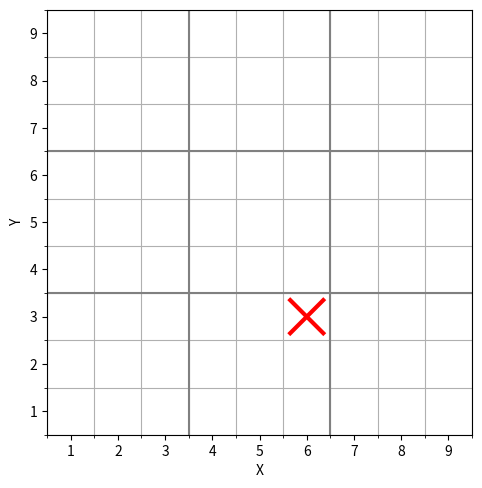
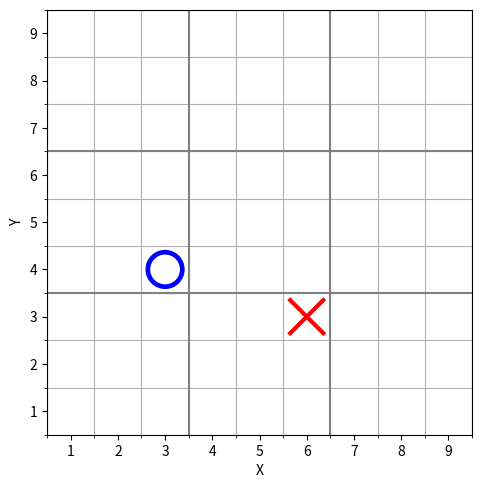
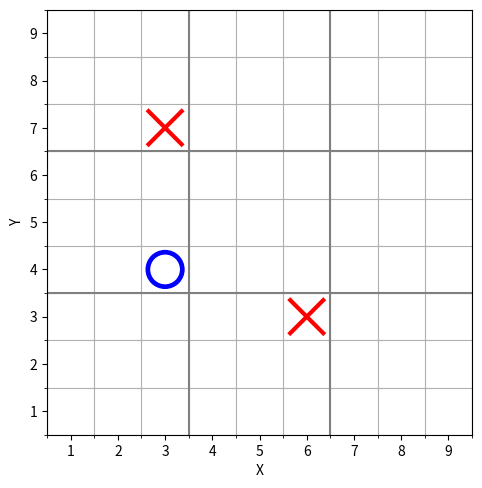
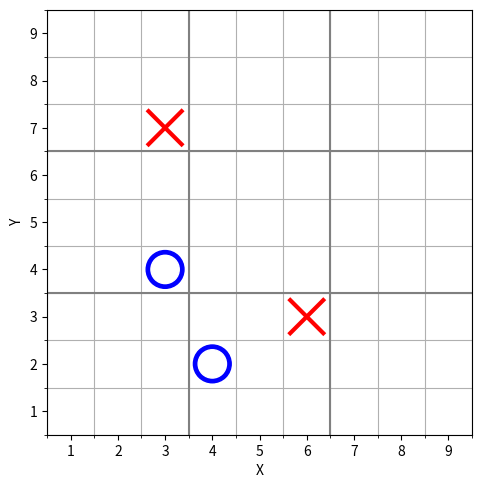
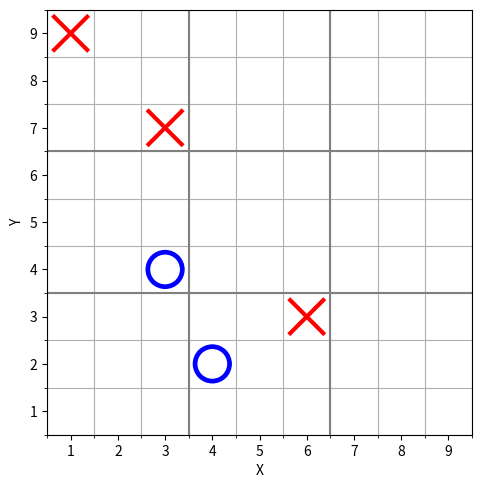
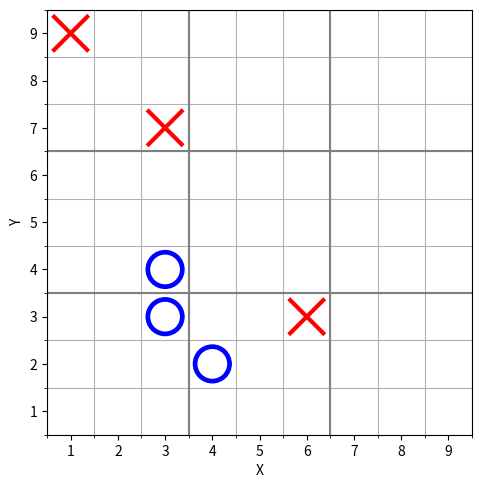
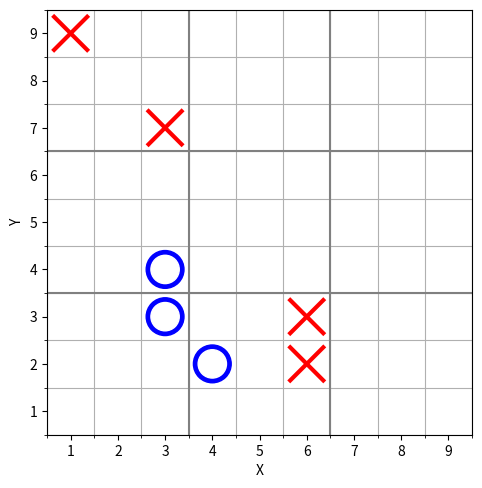
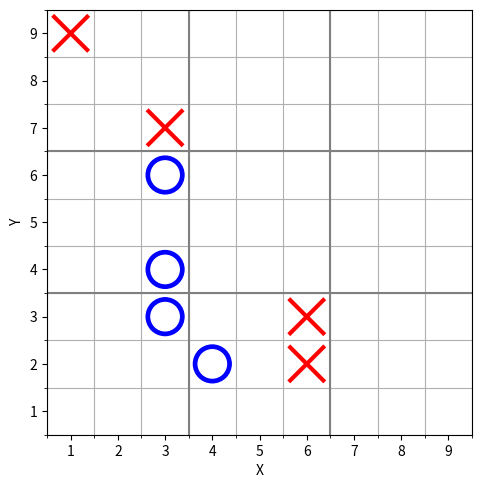
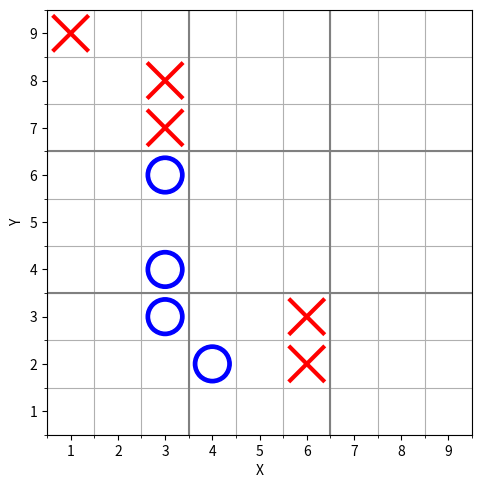
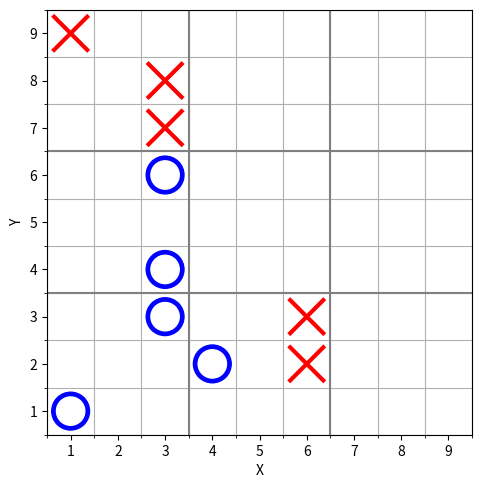
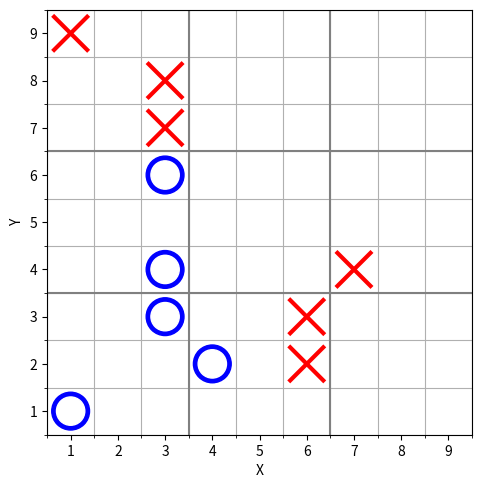
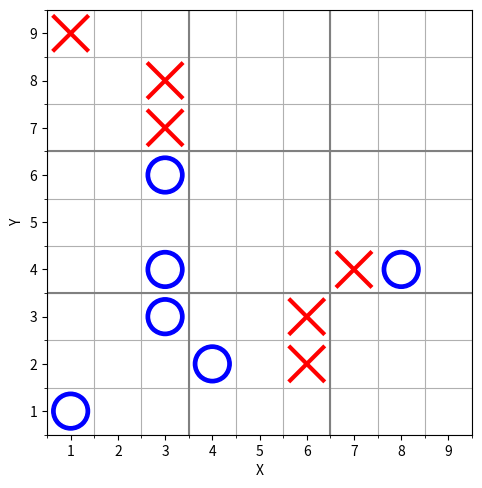
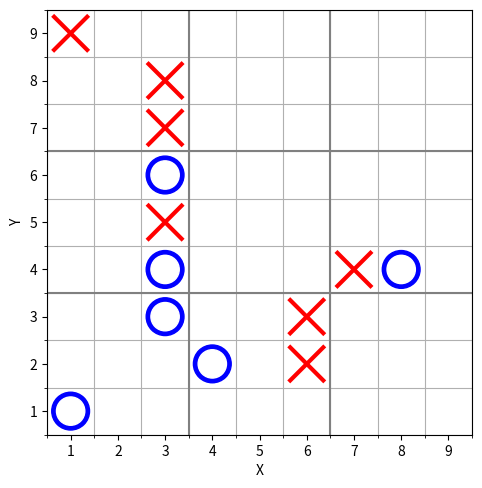
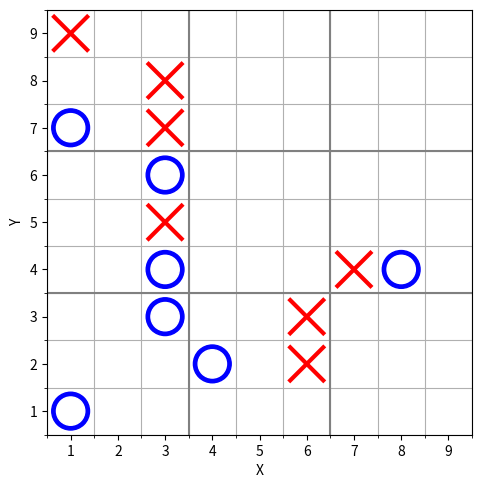
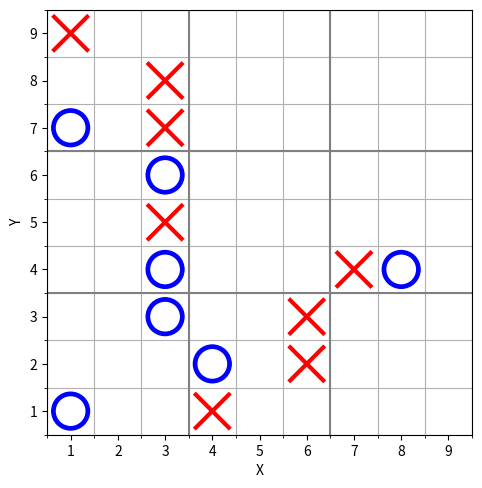
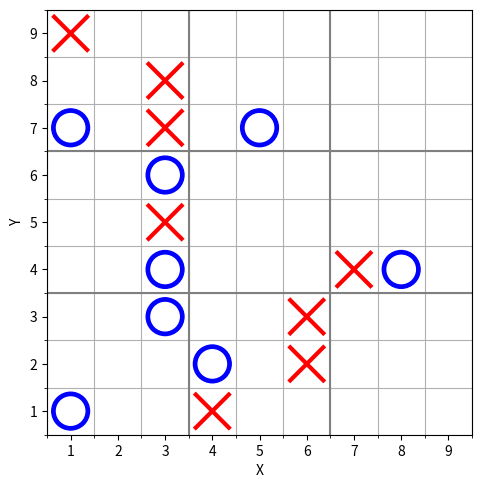

The matplotlib source for these figures, in order:
# -*- coding: utf-8 -*-
"""
Created on Sat Aug  1 10:28:29 2020

@author: NickHare
"""


# Nick's UXOBot Program

# This approach uses sets of numbers to represent a game of UXOBot.
# Each number in a particular game can be interpreted as a square in a game
# of noughts-and-crosses. The moves a player has taken correspond to a set of 
# numbers that belong to that player. For example, if I take the centre 
# square in a game (square 0), the number 0 is removed from the 'available'
# set to my personal set for that game.

# The mapping of numbers to squares is as follows:
# 
#    3 | -4 |  1
#  --------------
#   -2 |  0 |  2
#  --------------
#   -1 |  4 | -3

# This has the particular property that if you have a set of three numbers in
# your set that sum to 0, this is a winning line. All and only sets of three
# numbers that sum to 0 are winning positions in noughts-and-crosses. 

# Imports
import itertools # Used for generating subsets
import numpy as np # Used for the product function and maybe other things
# import matplotlib
import matplotlib.pyplot as plt
from matplotlib.ticker import MultipleLocator # Used for tickmarks, grid etc.
import random # Used to shuffle board and to make random moves
import math # For various things
# %matplotlib inline

# matplotlib.use('TkAgg') # Needed to make it show plots maybe?
random.seed() # Set random seed to system time

# Functions
def victory_check(numbers):
    # Takes a set of numbers and returns True / False depending on whether it's a 
    # winning set, by multiplying together all the sums of the size-3 subsets
    # and checking whether they're equal to 0.
    return np.prod([sum(i) for i in itertools.combinations(numbers, 3)]) == 0

def printx(x, y, scale): #prints a red 'X' at the appropriate scale
    ax = plt.gcf().gca() # Try removing this later - gets current axis, but might not need
    plt.plot([x - 0.35 * scale, x + 0.35 * scale], [y - 0.35 * scale, y + 0.35 * scale], color = 'r', lw = 3 * scale)
    plt.plot([x - 0.35 * scale, x + 0.35 * scale], [y + 0.35 * scale, y - 0.35 * scale], color = 'r', lw = 3 * scale)
    return 

def printo(x, y, scale): #prints a blue 'O' at the appropriate scale
    ax = plt.gcf().gca() # Try removing this later - gets current axis, but might not need
    circle = plt.Circle((x, y), 0.4 * scale, color = 'b') # Blue circle
    ax.add_artist(circle) 
    circle = plt.Circle((x, y), 0.3 * scale, color = 'w') # Smaller white circle
    ax.add_artist(circle)        
    return 

def xcoord(n): #returns x co-ord (0, 1, 2) of number
    return [1, 2, 0, 0, 1, 2, 2, 0, 1][n + 4]

def ycoord(n): #returns y co-ord (0, 1, 2) of number
    return [2, 0, 1, 0, 1, 2, 1, 2, 0][n + 4]

def setnumber(x, y): #returns a square index from an x and y co-ord
    return [[-1, 4, -3], [-2, 0, 2], [3, -4, 1]][y][x]


# Classes
class Gamestate: # Describes the state of the 'board', and whose turn it is
    
    def __init__(self):
        # Initialises the sets - 10 sets (one master, 9 sub-boards) for available, X, and O
        setlist = [] # An empty list that will be three sets: remaining, X and O
        setlist.append([set(range(-4, 5)) for i in range(10)]) # All numbers are in the available set to begin with
        for i in range(2):
            setlist.append([set() for j in range(10)]) #Two sets of 10 empty sets for each player
        self.player = 0 # X to take the first move
        self.board = setlist
        return
               
        
    def render(self):
        # Draws a picture of the board; say whose turn it is
        
        # First draw the empty board
        x = self.board[1]
        o = self.board[2]
        fig = plt.figure(figsize = [.5, .5])
        ax = plt.axes([-0.5, -0.5, 8.5, 8.5])
        ax.set_xlim([0.5, 9.5])
        ax.set_ylim([0.5, 9.5])
        ax.set_xticks(range(1, 10))
        ax.set_yticks(range(1, 10))
        ax.set_xlabel('X')
        ax.set_ylabel('Y')
        ax.xaxis.set_minor_locator(MultipleLocator(0.5))
        ax.yaxis.set_minor_locator(MultipleLocator(0.5))
        plt.grid(which = 'minor', axis = 'both')
        plt.axvline(x = 3.5, color='grey')
        plt.axvline(x = 6.5, color='grey')
        plt.axhline(y = 3.5, color='grey')
        plt.axhline(y = 6.5, color='grey')
        
        # Now add the xs and os
        for i in enumerate(x[1:], start = -4): #This is a list of the 9 sub-games
            for j in i[1]: #This iterates over each set
                printx(3 * xcoord(i[0]) + xcoord(j) + 1, 3 * ycoord(i[0]) + ycoord(j) + 1, 1)
        
        for i in enumerate(o[1:], start = -4): #This is a list of the 9 sub-games
            for j in i[1]: #This iterates over each set
                printo(3 * xcoord(i[0]) + xcoord(j) + 1, 3 * ycoord(i[0]) + ycoord(j) + 1, 1)
    
        for j in x[0]: #The big boards - scale 3
            printx(3 * xcoord(j) + 2, 3 * ycoord(j) + 2, 3)
        
        for j in o[0]:
            printo(3 * xcoord(j) + 2, 3 * ycoord(j) + 2, 3)
        
        plt.show()
        
        return
    
    def shuffle_board(self): # Temporary function to test rendering
        a = self.board
        for i in enumerate(a[0]): # A list of the subsets including the big game
            for j in i[1].copy(): # Each item (number) in turn; i[1] is set number i[0]  
                r = random.random()
                if r < (1/3):
                    i[1].remove(j)
                    a[1][i[0]].add(j)
                if r > (2/3):
                    i[1].remove(j)
                    a[2][i[0]].add(j)
        return
    
    def printout(self):
        print(self.board)
        return
    
    def update(self, which_set, which_number): #processes a new proposed move (set, number) by the active player and updates the gamestate
        # Returns: -1 = illegal move, 0 = process is fine (gamestate updated correctly), 1 = victory for the active player
        a = self.board[0] # The sets with the available numbers in them; set 0 is the master board
        b = self.board[self.player + 1] # The set belonging to the active player
        
        # Check for errors: #TIDY THIS UP
        if which_set < -4 or which_set > 4: # illegal set
            return -1
        if not (which_number in a[which_set + 5]): # move already taken
            return -1
        if not (which_set in a[0]): # the move is in a sub-board that's already been won
            return -1
        
        # Change the relevant set
        a[which_set + 5].remove(which_number) # Take the number out of the available set
        b[which_set + 5].add(which_number) # Add the number into the player's set
        
        # Check for victory using the relevant set
        if victory_check(b[which_set + 5]): # Check for victory in the set that's just been changed
            a[0].remove(which_set) # Take that big square out of available
            b[0].add(which_set) # Add that big square to the active player's set
        
        # Check for whole-game victory
        if victory_check(b[0]): # Check for victory in the big set
            return 1
        
        # Remove big board if small set is full (i.e. draw) completed
        if a[which_set + 5] == set() and which_set in a[0]:
            a[0].remove(which_set)
        
        # Check for a draw
        if a[0] == set():
            return 0.5 
        
        self.player = 1 - self.player # Change active player
        return 0

class Moses: # A referee that sets up and can run a game; 

    def __init__(self, players, render): # Players is a list of 2 player IDs; 
    # Normally the UIDs of bots; an index of 0 indicates a human
    # Temporarily, bot ID 1 returns a random move    
    # render = 1 / 0 depending on whether the game should be rendered for debugging etc.    
        self.game = Gamestate() # Sets up a gamestate
        self.players = players # List of 2 player IDs
        self.rend = render # Whether or not it is supposed to render
        self.winner = self.rungame()
        self.hello = 'hello'
           
    def rungame(self): # Administers the game until victory achieved; returns 0 / 1 for winning player, or -1 for a draw
        
        if self.players[self.game.player] == 0: #human player
            move = self.askhuman()
        
        if self.players[self.game.player] == 1: #random player
            move = self.random_move()

        if self.players[self.game.player] > 2:
            move = self.askbot(self.game.player)
        
        result = self.game.update(move[0], move[1])
        
        if self.rend == 1:
                print(move)
                self.game.render()
        
        if result == 1: # Game has ended with a victory 
            return self.game.player
        
        if result == 0.5: # Game has ended with a draw
            return -1
        
        if result == -1:
            print('Illegal move')
        
        return self.rungame() # If not, carries on playing
                    
    def askhuman(self): # Asks a human for input
        self.game.render()
        m = input("Please enter move for " + ['X', 'O'][self.game.player] + " as a 2-digit number xy: ")
        if m == 'exit':
            return
        x = int(m[0])
        y = int(m[1])
        bigx = math.floor((x - 1) / 3)
        bigy = math.floor((y - 1) / 3)
        smx = x - 3 * bigx - 1
        smy = y - 3 * bigy - 1
        return (setnumber(bigx, bigy), setnumber(smx, smy)) # Returns a set and a number reference        
    
    def askbot(self, botid): # Asks a bot for a move
        move = Bot(botid).respond(a)
        return move
        
    def random_move(self): # Picks a move at random
        # pick a random object from the first set
        a = random.choice(list(self.game.board[0][0])) # picks an available master board
        b = random.choice(list(self.game.board[0][a + 5])) # picks a number on that board
        return (a, b)
    
    
# class Bot(): # A machine that takes a gamestate, and returns a set / number combination
    # def respond(): # Provide a move for a given gamestate

# resulto = []
# for i in range(1000):
#     resulto.append(Moses([1, 1], 0).winner)
    
# print(resulto)
# print('X ' + sum([int(i) == 0 for i in resulto]))
# print('O ' + sum([int(i) == 1 for i in resulto]))
    
print(Moses([1, 1], 1).winner)










